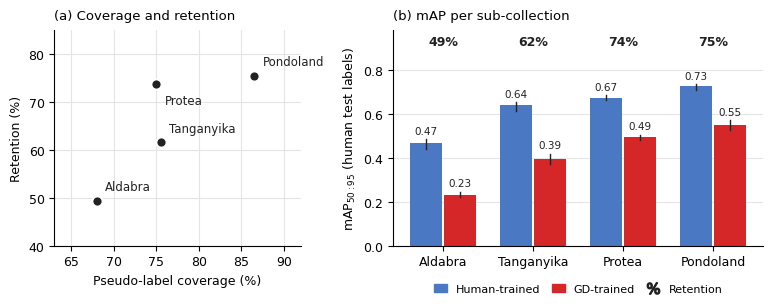

Here is the Python script that generated this plot: (Note: this script raises an exception after producing the figure.)
import numpy as np, matplotlib
matplotlib.use("Agg")
import matplotlib.pyplot as plt
from matplotlib.lines import Line2D
from matplotlib.patches import Patch
plt.rcParams.update({"font.family":"DejaVu Sans","font.size":9,"axes.spines.top":False,"axes.spines.right":False})
envs=["Aldabra","Tanganyika","Protea","Pondoland"]
hum={"Aldabra":[.4374,.4843,.4796],"Tanganyika":[.6103,.6499,.6538],"Protea":[.6614,.6837,.6643],"Pondoland":[.7081,.7353,.7340]}
gd={"Aldabra":[.2242,.2244,.2211,.2240,.2445,.2425],"Tanganyika":[.3977,.3753,.4179,.3957,.3978,.3708],
    "Protea":[.4948,.4803,.4933,.4894,.5040,.5005],"Pondoland":[.5271,.5598,.5273,.5665,.5338,.5717]}
def ret(e):
    h=hum[e]; g=gd[e]
    return np.mean([g[0]/h[0],g[1]/h[0],g[2]/h[1],g[3]/h[1],g[4]/h[2],g[5]/h[2]])*100
ratio={"Aldabra":(70+66)/2,"Tanganyika":(75+76)/2,"Protea":75,"Pondoland":(86+87)/2}
BLUE,RED,INK="#4a78c2","#d62728","#222222"
fig,(b,a)=plt.subplots(1,2,figsize=(7.8,3.2),gridspec_kw={"width_ratios":[1,1.5]})

# left: scatter
for e in envs:
    r=ret(e)
    b.scatter(ratio[e],r,s=55,color=INK,zorder=3,edgecolor="white",linewidth=1.5)
    dy=-4.2 if e=="Protea" else 2.2
    b.text(ratio[e]+1.0,r+dy,e,fontsize=8.5,color=INK)
b.set_xlabel("Pseudo-label coverage (%)"); b.set_ylabel("Retention (%)")
b.set_xlim(63,92); b.set_ylim(40,85)
b.grid(True,color="#e5e5e5",zorder=0); b.set_axisbelow(True)
b.set_title("(a) Coverage and retention",fontsize=9.5,loc="left",pad=8)

# right: bars
w=0.36
for i,e in enumerate(envs):
    for vals,off,col in [(hum[e],-w/2-0.01,BLUE),(gd[e],w/2+0.01,RED)]:
        m=np.mean(vals)
        a.bar(i+off,m,w,color=col,zorder=2)
        a.plot([i+off]*2,[min(vals),max(vals)],color=INK,lw=1,zorder=3)
        a.text(i+off,max(vals)+0.015,f"{m:.2f}",ha="center",va="bottom",fontsize=7.5,color=INK)
    a.text(i,0.9,f"{ret(e):.0f}%",ha="center",va="bottom",fontsize=9,color=INK,fontweight="bold")
a.set_xticks(range(4)); a.set_xticklabels(envs)
a.set_ylabel("mAP$_{50:95}$ (human test labels)"); a.set_ylim(0,0.98)
a.set_yticks([0,0.2,0.4,0.6,0.8])
a.yaxis.grid(True,color="#e5e5e5",zorder=0); a.set_axisbelow(True)
handles=[Patch(color=BLUE,label="Human-trained"),Patch(color=RED,label="GD-trained"),
         Line2D([],[],color=INK,marker="$\\%$",linestyle="None",markersize=9,label="Retention")]
a.legend(handles=handles,frameon=False,fontsize=8,loc="upper center",ncol=3,bbox_to_anchor=(0.5,-0.13),handlelength=1.2,columnspacing=1.0)
a.set_title("(b) mAP per sub-collection",fontsize=9.5,loc="left",pad=8)
fig.tight_layout()
fig.savefig("envfig/subcollection_chart.pdf"); fig.savefig("envfig/subcollection_chart.png",dpi=130)
